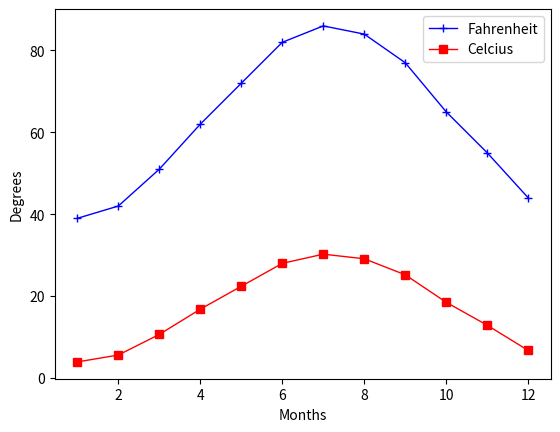

This figure's Python source: (Note: this script raises an exception after producing the figure.)

# coding: utf-8

# In[13]:


# Include this line to make plots interactive
get_ipython().magic('matplotlib notebook')


# In[14]:


import numpy as np
import matplotlib.pyplot as plt


# In[15]:


x_axis = np.arange(1, 13, 1)
x_axis


# In[16]:


points_F = [39, 42, 51, 62, 72, 82, 86, 84, 77, 65, 55, 44]


# In[17]:


points_C = [(x-32) * 0.56 for x in points_F]
points_C


# In[18]:


fahrenheit, = plt.plot(x_axis, points_F, marker="+", color="blue", linewidth=1, label="Fahrenheit")
celcius, = plt.plot(x_axis, points_C, marker="s", color="red", linewidth=1, label="Celcius")


# In[19]:


plt.legend(handles=[fahrenheit, celcius], loc="best")


# In[20]:


plt.xlabel("Months")
plt.ylabel("Degrees")


# In[21]:


plt.savefig('../Images/avg_temp.png')

